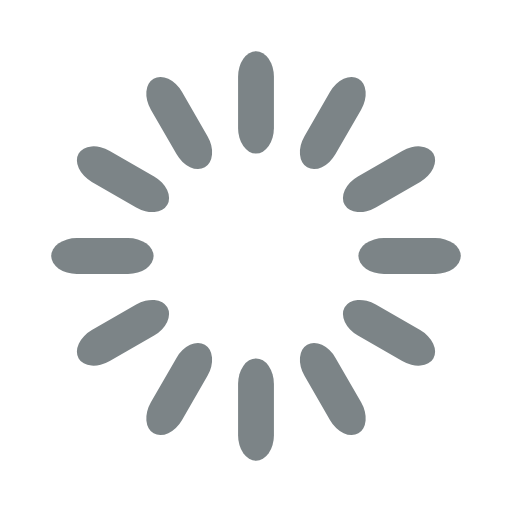
t = 0.00 s
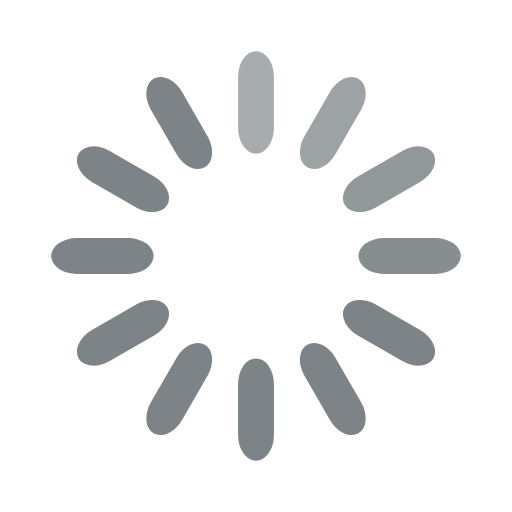
t = 0.33 s
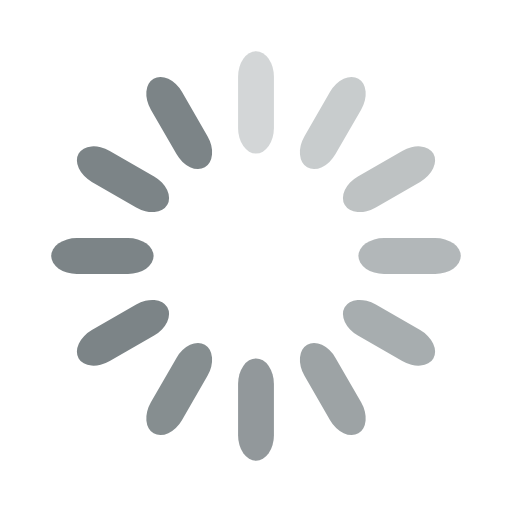
t = 0.67 s
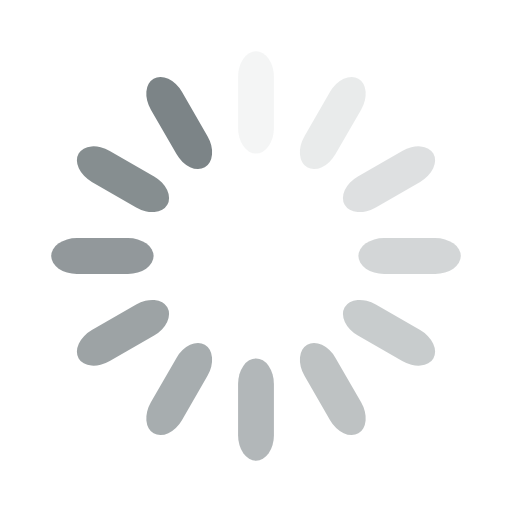
t = 0.92 s
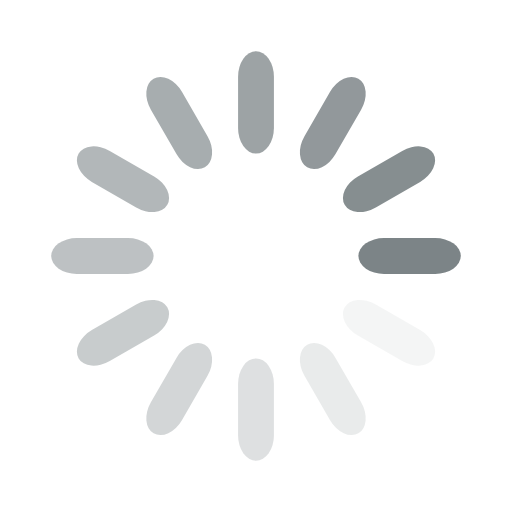
t = 1.25 s
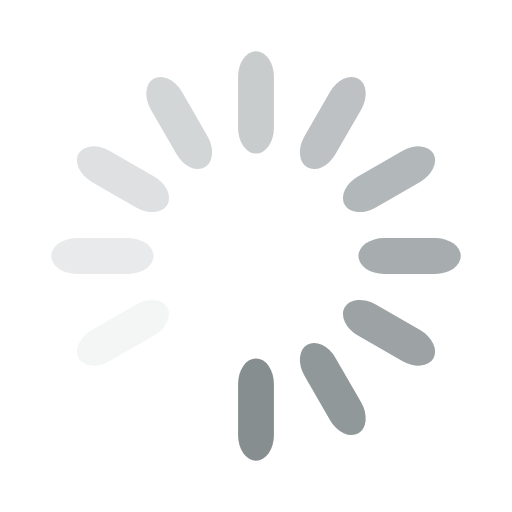
t = 1.58 s

The animated SVG that drew these frames (rendered in a browser with its animation timeline set to each time). Animation: 12 SMIL elements (animate=12); one cycle of 1.92 s, repeats indefinitely.

<svg width='30px' height='30px' xmlns="http://www.w3.org/2000/svg" viewBox="0 0 100 100" preserveAspectRatio="xMidYMid" class="uil-default"><rect x="0" y="0" width="100" height="100" fill="none" class="bk"></rect><rect  x='46.5' y='40' width='7' height='20' rx='5' ry='5' fill='#7c8487' transform='rotate(0 50 50) translate(0 -30)'>  <animate attributeName='opacity' from='1' to='0' dur='1s' begin='0s' repeatCount='indefinite'/></rect><rect  x='46.5' y='40' width='7' height='20' rx='5' ry='5' fill='#7c8487' transform='rotate(30 50 50) translate(0 -30)'>  <animate attributeName='opacity' from='1' to='0' dur='1s' begin='0.08333333333333333s' repeatCount='indefinite'/></rect><rect  x='46.5' y='40' width='7' height='20' rx='5' ry='5' fill='#7c8487' transform='rotate(60 50 50) translate(0 -30)'>  <animate attributeName='opacity' from='1' to='0' dur='1s' begin='0.16666666666666666s' repeatCount='indefinite'/></rect><rect  x='46.5' y='40' width='7' height='20' rx='5' ry='5' fill='#7c8487' transform='rotate(90 50 50) translate(0 -30)'>  <animate attributeName='opacity' from='1' to='0' dur='1s' begin='0.25s' repeatCount='indefinite'/></rect><rect  x='46.5' y='40' width='7' height='20' rx='5' ry='5' fill='#7c8487' transform='rotate(120 50 50) translate(0 -30)'>  <animate attributeName='opacity' from='1' to='0' dur='1s' begin='0.3333333333333333s' repeatCount='indefinite'/></rect><rect  x='46.5' y='40' width='7' height='20' rx='5' ry='5' fill='#7c8487' transform='rotate(150 50 50) translate(0 -30)'>  <animate attributeName='opacity' from='1' to='0' dur='1s' begin='0.4166666666666667s' repeatCount='indefinite'/></rect><rect  x='46.5' y='40' width='7' height='20' rx='5' ry='5' fill='#7c8487' transform='rotate(180 50 50) translate(0 -30)'>  <animate attributeName='opacity' from='1' to='0' dur='1s' begin='0.5s' repeatCount='indefinite'/></rect><rect  x='46.5' y='40' width='7' height='20' rx='5' ry='5' fill='#7c8487' transform='rotate(210 50 50) translate(0 -30)'>  <animate attributeName='opacity' from='1' to='0' dur='1s' begin='0.5833333333333334s' repeatCount='indefinite'/></rect><rect  x='46.5' y='40' width='7' height='20' rx='5' ry='5' fill='#7c8487' transform='rotate(240 50 50) translate(0 -30)'>  <animate attributeName='opacity' from='1' to='0' dur='1s' begin='0.6666666666666666s' repeatCount='indefinite'/></rect><rect  x='46.5' y='40' width='7' height='20' rx='5' ry='5' fill='#7c8487' transform='rotate(270 50 50) translate(0 -30)'>  <animate attributeName='opacity' from='1' to='0' dur='1s' begin='0.75s' repeatCount='indefinite'/></rect><rect  x='46.5' y='40' width='7' height='20' rx='5' ry='5' fill='#7c8487' transform='rotate(300 50 50) translate(0 -30)'>  <animate attributeName='opacity' from='1' to='0' dur='1s' begin='0.8333333333333334s' repeatCount='indefinite'/></rect><rect  x='46.5' y='40' width='7' height='20' rx='5' ry='5' fill='#7c8487' transform='rotate(330 50 50) translate(0 -30)'>  <animate attributeName='opacity' from='1' to='0' dur='1s' begin='0.9166666666666666s' repeatCount='indefinite'/></rect></svg>
